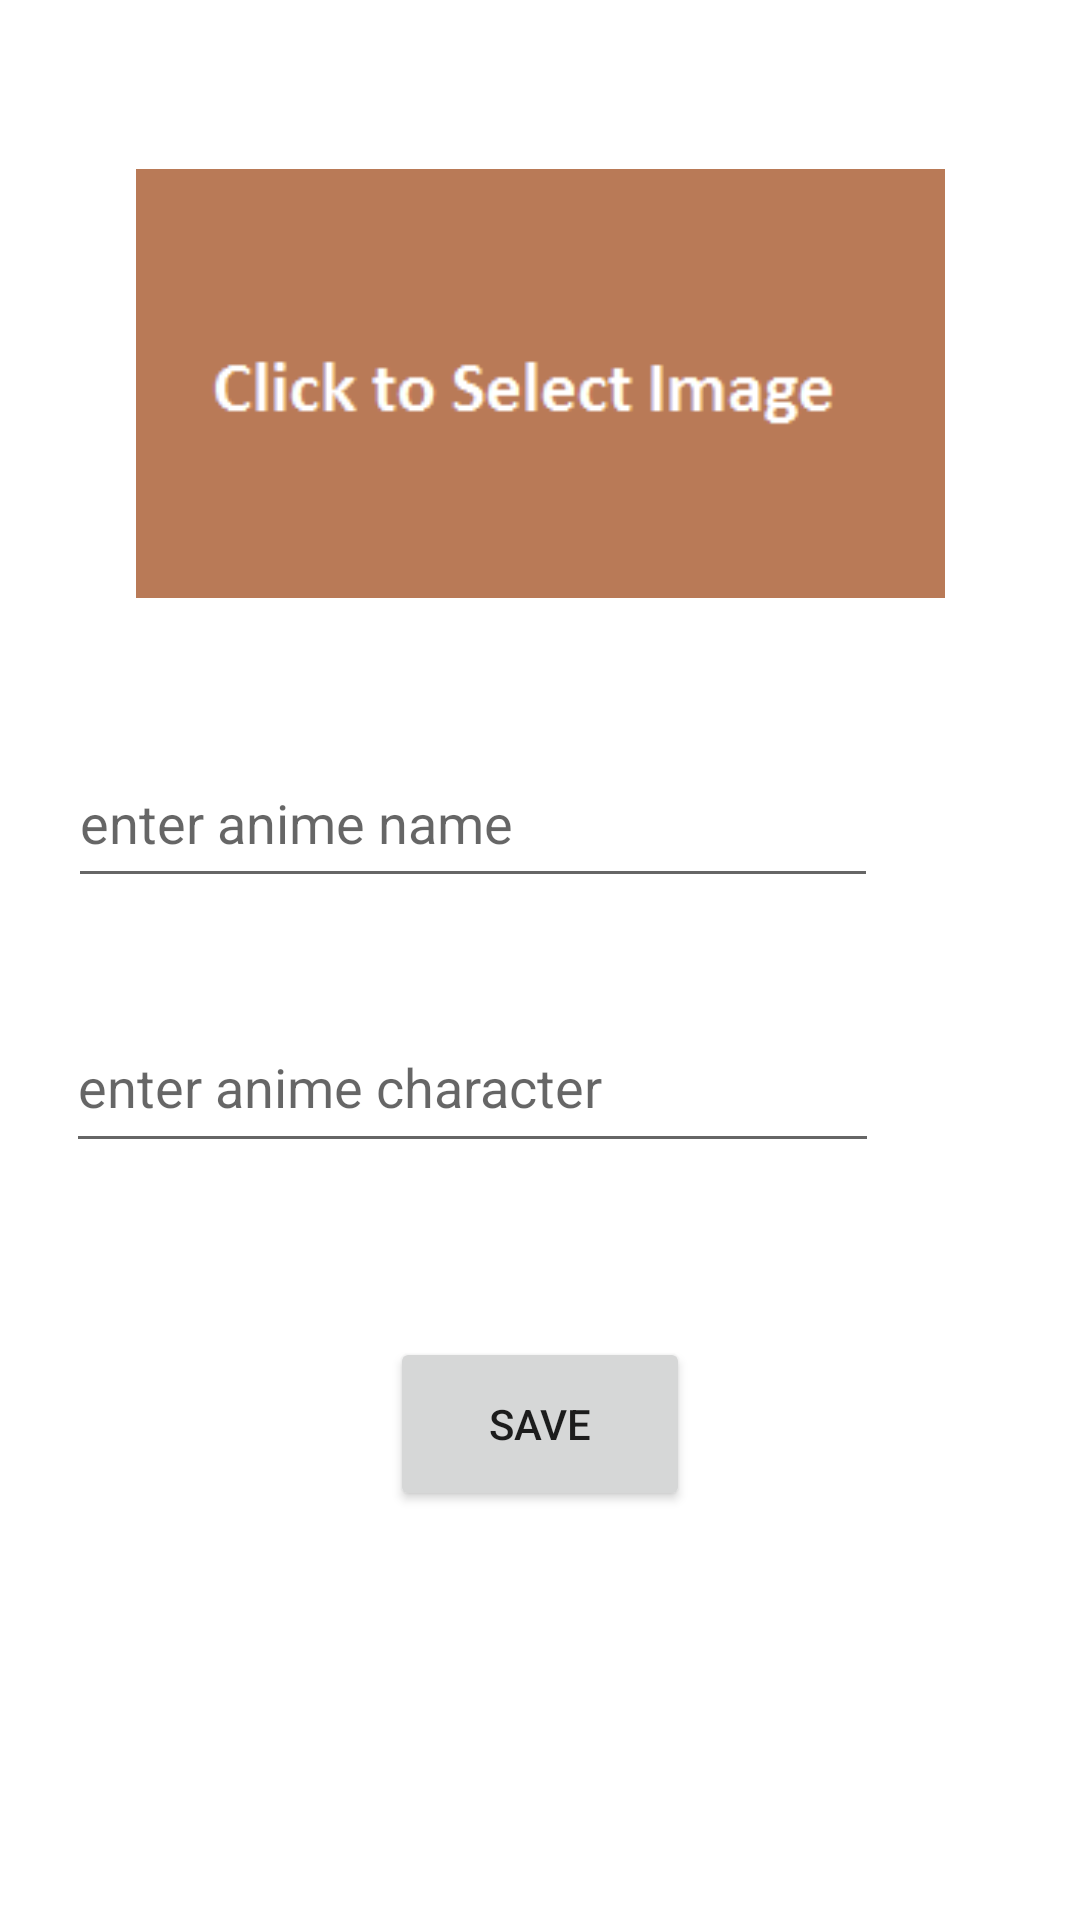

Reconstruct the res/layout file that produces this screen, plus the resources it refers to.
<!-- AndroidManifest.xml: application theme Theme.MyAnimeApp -->
<!-- res/layout/fragment_character.xml -->
<?xml version="1.0" encoding="utf-8"?>
<androidx.constraintlayout.widget.ConstraintLayout xmlns:android="http://schemas.android.com/apk/res/android"
    xmlns:app="http://schemas.android.com/apk/res-auto"
    xmlns:tools="http://schemas.android.com/tools"
    android:layout_width="match_parent"
    android:layout_height="match_parent"
    tools:context=".CharacterFragment">

    <EditText
        android:id="@+id/animecharacterText"
        android:layout_width="271dp"
        android:layout_height="54dp"
        android:layout_marginStart="67dp"
        android:layout_marginEnd="67dp"
        android:layout_marginBottom="51dp"
        android:ems="10"
        android:hint="enter anime character"
        android:inputType="textPersonName"
        app:layout_constraintBottom_toTopOf="@+id/button"
        app:layout_constraintEnd_toEndOf="parent"
        app:layout_constraintHorizontal_bias="1.0"
        app:layout_constraintStart_toStartOf="parent"
        app:layout_constraintTop_toBottomOf="@+id/animenameText" />

    <ImageView
        android:id="@+id/imageView2"
        android:layout_width="277dp"
        android:layout_height="143dp"
        android:layout_marginStart="48dp"
        android:layout_marginTop="49dp"
        android:layout_marginEnd="48dp"
        android:layout_marginBottom="40dp"
        android:onClick="chooseimage"
        android:src="@drawable/image"
        app:layout_constraintBottom_toTopOf="@+id/animenameText"
        app:layout_constraintEnd_toEndOf="parent"
        app:layout_constraintStart_toStartOf="parent"
        app:layout_constraintTop_toTopOf="parent"
        android:contentDescription="Enter How Much Cookies You Want"
        android:hint="e.g 8"/>

    <EditText
        android:id="@+id/animenameText"
        android:layout_width="270dp"
        android:layout_height="53dp"
        android:layout_marginBottom="27dp"
        android:ems="10"
        android:hint="enter anime name"
        android:inputType="textPersonName"
        app:layout_constraintBottom_toTopOf="@+id/animecharacterText"
        app:layout_constraintEnd_toEndOf="@+id/animecharacterText"
        app:layout_constraintStart_toStartOf="@+id/animecharacterText"
        app:layout_constraintTop_toBottomOf="@+id/imageView2" />

    <Button
        android:id="@+id/button"
        android:layout_width="100dp"
        android:layout_height="58dp"
        android:layout_marginBottom="129dp"
        android:onClick="save"
        android:text="SAVE"
        app:layout_constraintBottom_toBottomOf="parent"
        app:layout_constraintEnd_toEndOf="parent"
        app:layout_constraintStart_toStartOf="parent"
        app:layout_constraintTop_toBottomOf="@+id/animecharacterText" />
</androidx.constraintlayout.widget.ConstraintLayout>
<!-- resources referenced by this layout -->
<resources>
  <!-- drawable image: jpg bitmap (drawable, 2044 bytes) -->
  <style name="Theme.MyAnimeApp" parent="Theme.MaterialComponents.DayNight.DarkActionBar">
          
          <item name="colorPrimary">@color/purple_500</item>
          <item name="colorPrimaryVariant">@color/purple_700</item>
          <item name="colorOnPrimary">@color/white</item>
          
          <item name="colorSecondary">@color/teal_200</item>
          <item name="colorSecondaryVariant">@color/teal_700</item>
          <item name="colorOnSecondary">@color/black</item>
          
          <item name="android:statusBarColor" tools:targetApi="l">?attr/colorPrimaryVariant</item>
          
      </style>
  <!-- not gathered from this repository: default colours our renderer supplied (Android Studio template values) -->
  <color name="purple_500">#FF6200EE</color>
  <color name="purple_700">#FF3700B3</color>
  <color name="teal_200">#FF03DAC5</color>
  <color name="teal_700">#FF018786</color>
  <color name="black">#FF000000</color>
  <color name="white">#FFFFFFFF</color>
</resources>
